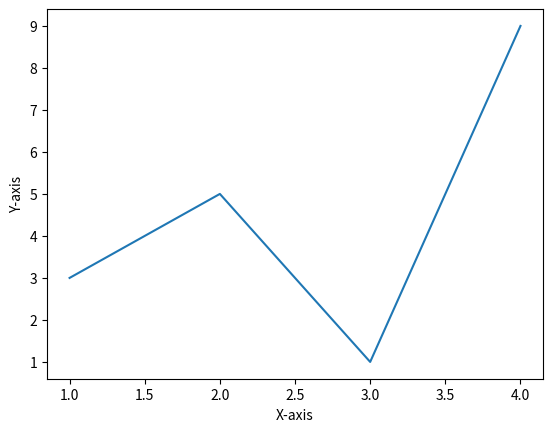

Here is the Python script that generated this plot:
import matplotlib.pyplot as plot
x=[1,2,3,4]
y=[3,5,1,9]
plot.xlabel("X-axis")
plot.ylabel("Y-axis")
plot.plot(x,y)
plot.show()


